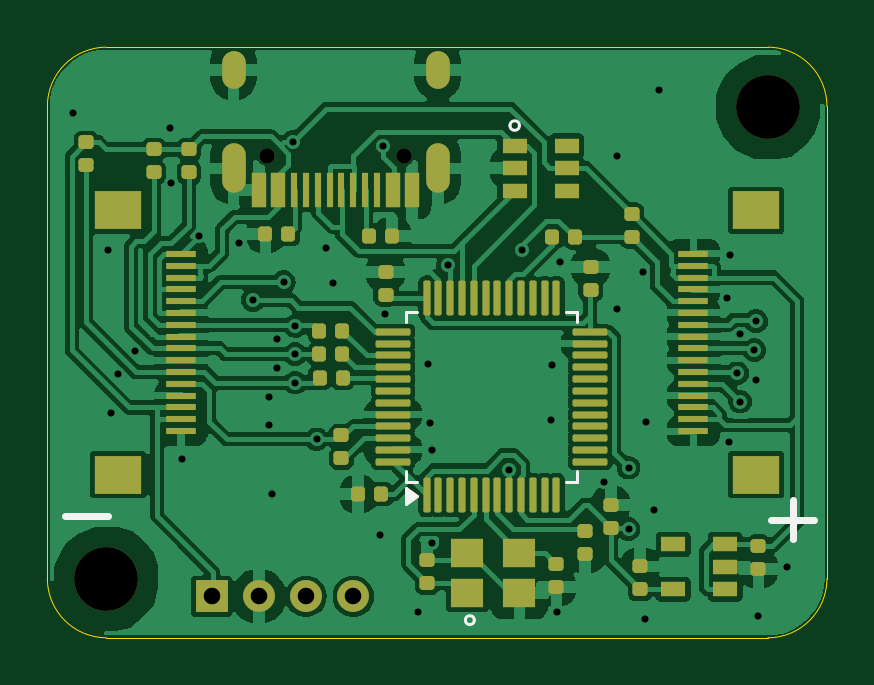
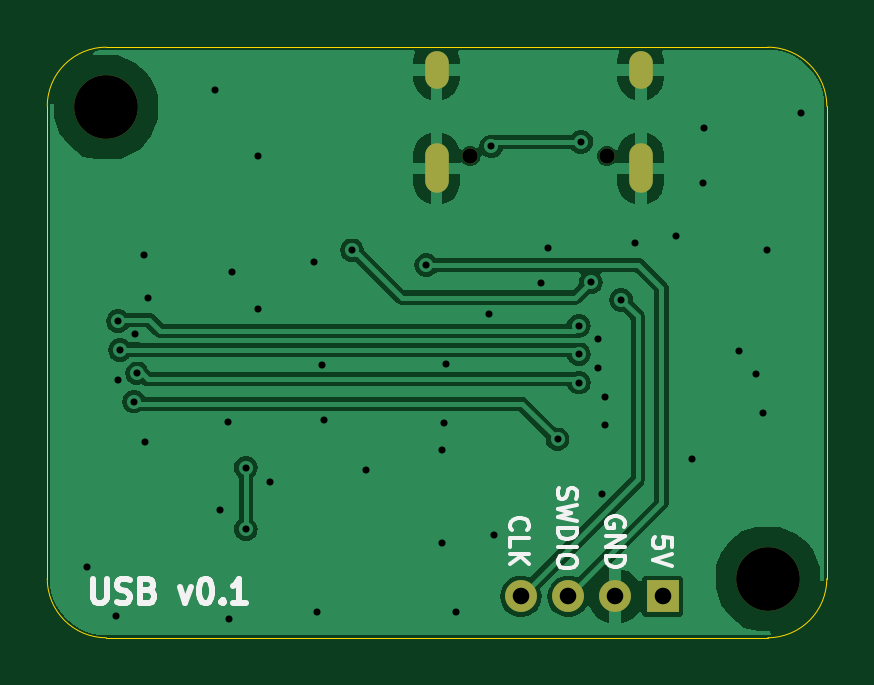
Circuit board: 11 layer files. Board 33.0 x 25.0 mm.
- bottom_copper: USB-B_Cu.gbl (38477 bytes)
- bottom_mask: USB-B_Mask.gbs (1016 bytes)
- paste: USB-B_Paste.gbp (490 bytes)
- bottom_silk: USB-B_Silkscreen.gbo (9947 bytes)
- outline: USB-Edge_Cuts.gm1 (938 bytes)
- top_copper: USB-F_Cu.gtl (120541 bytes)
- top_mask: USB-F_Mask.gts (6619 bytes)
- paste: USB-F_Paste.gtp (6100 bytes)
- top_silk: USB-F_Silkscreen.gto (1597 bytes)
- drill: USB-NPTH.drl (503 bytes)
- drill: USB-PTH.drl (1689 bytes)

=== bottom_copper: USB-B_Cu.gbl (38477 bytes, source omitted) ===
=== bottom_mask: USB-B_Mask.gbs ===
%TF.GenerationSoftware,KiCad,Pcbnew,8.0.3-8.0.3-0~ubuntu24.04.1*%
%TF.CreationDate,2024-07-08T16:23:14+01:00*%
%TF.ProjectId,USB,5553422e-6b69-4636-9164-5f7063625858,rev?*%
%TF.SameCoordinates,Original*%
%TF.FileFunction,Soldermask,Bot*%
%TF.FilePolarity,Negative*%
%FSLAX46Y46*%
G04 Gerber Fmt 4.6, Leading zero omitted, Abs format (unit mm)*
G04 Created by KiCad (PCBNEW 8.0.3-8.0.3-0~ubuntu24.04.1) date 2024-07-08 16:23:14*
%MOMM*%
%LPD*%
G01*
G04 APERTURE LIST*
%ADD10R,1.350000X1.350000*%
%ADD11O,1.350000X1.350000*%
%ADD12C,2.700000*%
%ADD13C,0.650000*%
%ADD14O,1.000000X2.100000*%
%ADD15O,1.000000X1.600000*%
G04 APERTURE END LIST*
D10*
%TO.C,J4*%
X6950000Y-23250000D03*
D11*
X8950000Y-23250000D03*
X10950000Y-23250000D03*
X12950000Y-23250000D03*
%TD*%
D12*
%TO.C,H2*%
X30500000Y-2550000D03*
%TD*%
%TO.C,H1*%
X2500000Y-22500000D03*
%TD*%
D13*
%TO.C,J2*%
X9310000Y-4605000D03*
X15090000Y-4605000D03*
D14*
X7880000Y-5135000D03*
X16520000Y-5135000D03*
D15*
X7880000Y-955000D03*
X16520000Y-955000D03*
%TD*%
M02*

=== paste: USB-B_Paste.gbp ===
%TF.GenerationSoftware,KiCad,Pcbnew,8.0.3-8.0.3-0~ubuntu24.04.1*%
%TF.CreationDate,2024-07-08T16:23:13+01:00*%
%TF.ProjectId,USB,5553422e-6b69-4636-9164-5f7063625858,rev?*%
%TF.SameCoordinates,Original*%
%TF.FileFunction,Paste,Bot*%
%TF.FilePolarity,Positive*%
%FSLAX46Y46*%
G04 Gerber Fmt 4.6, Leading zero omitted, Abs format (unit mm)*
G04 Created by KiCad (PCBNEW 8.0.3-8.0.3-0~ubuntu24.04.1) date 2024-07-08 16:23:13*
%MOMM*%
%LPD*%
G01*
G04 APERTURE LIST*
G04 APERTURE END LIST*
M02*

=== bottom_silk: USB-B_Silkscreen.gbo (9947 bytes, source omitted) ===
=== outline: USB-Edge_Cuts.gm1 ===
%TF.GenerationSoftware,KiCad,Pcbnew,8.0.3-8.0.3-0~ubuntu24.04.1*%
%TF.CreationDate,2024-07-08T16:23:14+01:00*%
%TF.ProjectId,USB,5553422e-6b69-4636-9164-5f7063625858,rev?*%
%TF.SameCoordinates,Original*%
%TF.FileFunction,Profile,NP*%
%FSLAX46Y46*%
G04 Gerber Fmt 4.6, Leading zero omitted, Abs format (unit mm)*
G04 Created by KiCad (PCBNEW 8.0.3-8.0.3-0~ubuntu24.04.1) date 2024-07-08 16:23:14*
%MOMM*%
%LPD*%
G01*
G04 APERTURE LIST*
%TA.AperFunction,Profile*%
%ADD10C,0.050000*%
%TD*%
G04 APERTURE END LIST*
D10*
X0Y-22500000D02*
X0Y-2500000D01*
X0Y-2500000D02*
G75*
G02*
X2500000Y0I2500000J0D01*
G01*
X2500000Y0D02*
X30500000Y0D01*
X30500000Y0D02*
G75*
G02*
X33000000Y-2500000I0J-2500000D01*
G01*
X33000000Y-22500000D02*
G75*
G02*
X30500000Y-25000000I-2500000J0D01*
G01*
X30500000Y-25000000D02*
X2500000Y-25000000D01*
X2500000Y-25000000D02*
G75*
G02*
X0Y-22500000I0J2500000D01*
G01*
X33000000Y-2500000D02*
X33000000Y-22500000D01*
M02*

=== top_copper: USB-F_Cu.gtl (120541 bytes, source omitted) ===
=== top_mask: USB-F_Mask.gts (6619 bytes, source omitted) ===
=== paste: USB-F_Paste.gtp (6100 bytes, source omitted) ===
=== top_silk: USB-F_Silkscreen.gto ===
%TF.GenerationSoftware,KiCad,Pcbnew,8.0.3-8.0.3-0~ubuntu24.04.1*%
%TF.CreationDate,2024-07-08T16:23:13+01:00*%
%TF.ProjectId,USB,5553422e-6b69-4636-9164-5f7063625858,rev?*%
%TF.SameCoordinates,Original*%
%TF.FileFunction,Legend,Top*%
%TF.FilePolarity,Positive*%
%FSLAX46Y46*%
G04 Gerber Fmt 4.6, Leading zero omitted, Abs format (unit mm)*
G04 Created by KiCad (PCBNEW 8.0.3-8.0.3-0~ubuntu24.04.1) date 2024-07-08 16:23:13*
%MOMM*%
%LPD*%
G01*
G04 APERTURE LIST*
%ADD10C,0.300000*%
%ADD11C,0.120000*%
G04 APERTURE END LIST*
D10*
X750000Y-19850000D02*
X2550000Y-19850000D01*
X31550000Y-19175000D02*
X31550000Y-20825000D01*
X30650000Y-20000000D02*
X32450000Y-20000000D01*
D11*
%TO.C,U1*%
X15190000Y-11190000D02*
X15640000Y-11190000D01*
X15190000Y-11640000D02*
X15190000Y-11190000D01*
X15190000Y-17960000D02*
X15190000Y-18410000D01*
X15190000Y-18410000D02*
X15640000Y-18410000D01*
X22410000Y-11190000D02*
X21960000Y-11190000D01*
X22410000Y-11640000D02*
X22410000Y-11190000D01*
X22410000Y-17960000D02*
X22410000Y-18410000D01*
X22410000Y-18410000D02*
X21960000Y-18410000D01*
X15640000Y-19000000D02*
X15170000Y-19340000D01*
X15170000Y-18660000D01*
X15640000Y-19000000D01*
G36*
X15640000Y-19000000D02*
G01*
X15170000Y-19340000D01*
X15170000Y-18660000D01*
X15640000Y-19000000D01*
G37*
%TO.C,IC1*%
X19982500Y-3317500D02*
G75*
G02*
X19582500Y-3317500I-200000J0D01*
G01*
X19582500Y-3317500D02*
G75*
G02*
X19982500Y-3317500I200000J0D01*
G01*
%TO.C,Y1*%
X18072140Y-24255160D02*
G75*
G02*
X17695740Y-24255160I-188200J0D01*
G01*
X17695740Y-24255160D02*
G75*
G02*
X18072140Y-24255160I188200J0D01*
G01*
%TD*%
M02*

=== drill: USB-NPTH.drl ===
M48
; DRILL file {KiCad 8.0.3-8.0.3-0~ubuntu24.04.1} date 2024-07-08T16:12:43+0100
; FORMAT={-:-/ absolute / inch / decimal}
; #@! TF.CreationDate,2024-07-08T16:12:43+01:00
; #@! TF.GenerationSoftware,Kicad,Pcbnew,8.0.3-8.0.3-0~ubuntu24.04.1
; #@! TF.FileFunction,NonPlated,1,4,NPTH
FMAT,2
INCH
; #@! TA.AperFunction,NonPlated,NPTH,ComponentDrill
T1C0.0256
; #@! TA.AperFunction,NonPlated,NPTH,ComponentDrill
T2C0.1063
%
G90
G05
T1
X0.3665Y-0.1813
X0.5941Y-0.1813
T2
X0.0984Y-0.8858
X1.2008Y-0.1004
M30

=== drill: USB-PTH.drl ===
M48
; DRILL file {KiCad 8.0.3-8.0.3-0~ubuntu24.04.1} date 2024-07-08T16:12:43+0100
; FORMAT={-:-/ absolute / inch / decimal}
; #@! TF.CreationDate,2024-07-08T16:12:43+01:00
; #@! TF.GenerationSoftware,Kicad,Pcbnew,8.0.3-8.0.3-0~ubuntu24.04.1
; #@! TF.FileFunction,Plated,1,4,PTH
FMAT,2
INCH
; #@! TA.AperFunction,Plated,PTH,ViaDrill
T1C0.0118
; #@! TA.AperFunction,Plated,PTH,ComponentDrill
T2C0.0236
; #@! TA.AperFunction,Plated,PTH,ComponentDrill
T3C0.0276
%
G90
G05
T1
X0.0433Y-0.1102
X0.1003Y-0.3386
X0.1063Y-0.6102
X0.1182Y-0.5452
X0.1467Y-0.5069
X0.2047Y-0.1339
X0.2067Y-0.2262
X0.2244Y-0.686
X0.252Y-0.315
X0.3189Y-0.3268
X0.3425Y-0.4213
X0.3701Y-0.5827
X0.3701Y-0.6299
X0.374Y-0.7441
X0.3819Y-0.4862
X0.3819Y-0.5354
X0.3937Y-0.3917
X0.4094Y-0.1575
X0.4134Y-0.4646
X0.4134Y-0.5118
X0.4134Y-0.5591
X0.4488Y-0.6535
X0.4646Y-0.3346
X0.4764Y-0.3937
X0.5551Y-0.813
X0.5591Y-0.1654
X0.563Y-0.4449
X0.6175Y-0.9411
X0.6339Y-0.5276
X0.6378Y-0.626
X0.6411Y-0.827
X0.6417Y-0.6713
X0.6673Y-0.363
X0.7685Y-0.704
X0.7913Y-0.3386
X0.8386Y-0.622
X0.8406Y-0.5295
X0.8498Y-0.9411
X0.8543Y-0.3583
X0.9272Y-0.7254
X0.9488Y-0.1811
X0.9488Y-0.437
X0.9685Y-0.7008
X0.9685Y-0.8031
X0.9921Y-0.374
X0.9961Y-0.9528
X0.998Y-0.624
X1.0118Y-0.7717
X1.0197Y-0.0709
X1.1319Y-0.4173
X1.1358Y-0.6575
X1.1378Y-0.3465
X1.1496Y-0.5433
X1.1535Y-0.4783
X1.1545Y-0.5906
X1.178Y-0.5049
X1.1811Y-0.4567
X1.1811Y-0.5551
X1.185Y-0.9488
X1.2323Y-0.8661
T3
X0.2736Y-0.9154
X0.3524Y-0.9154
X0.4311Y-0.9154
X0.5098Y-0.9154
T2
G00X0.3102Y-0.0494
M15
G01X0.3102Y-0.0258
M16
G05
G00X0.3102Y-0.2238
M15
G01X0.3102Y-0.1805
M16
G05
G00X0.6504Y-0.0494
M15
G01X0.6504Y-0.0258
M16
G05
G00X0.6504Y-0.2238
M15
G01X0.6504Y-0.1805
M16
G05
M30
